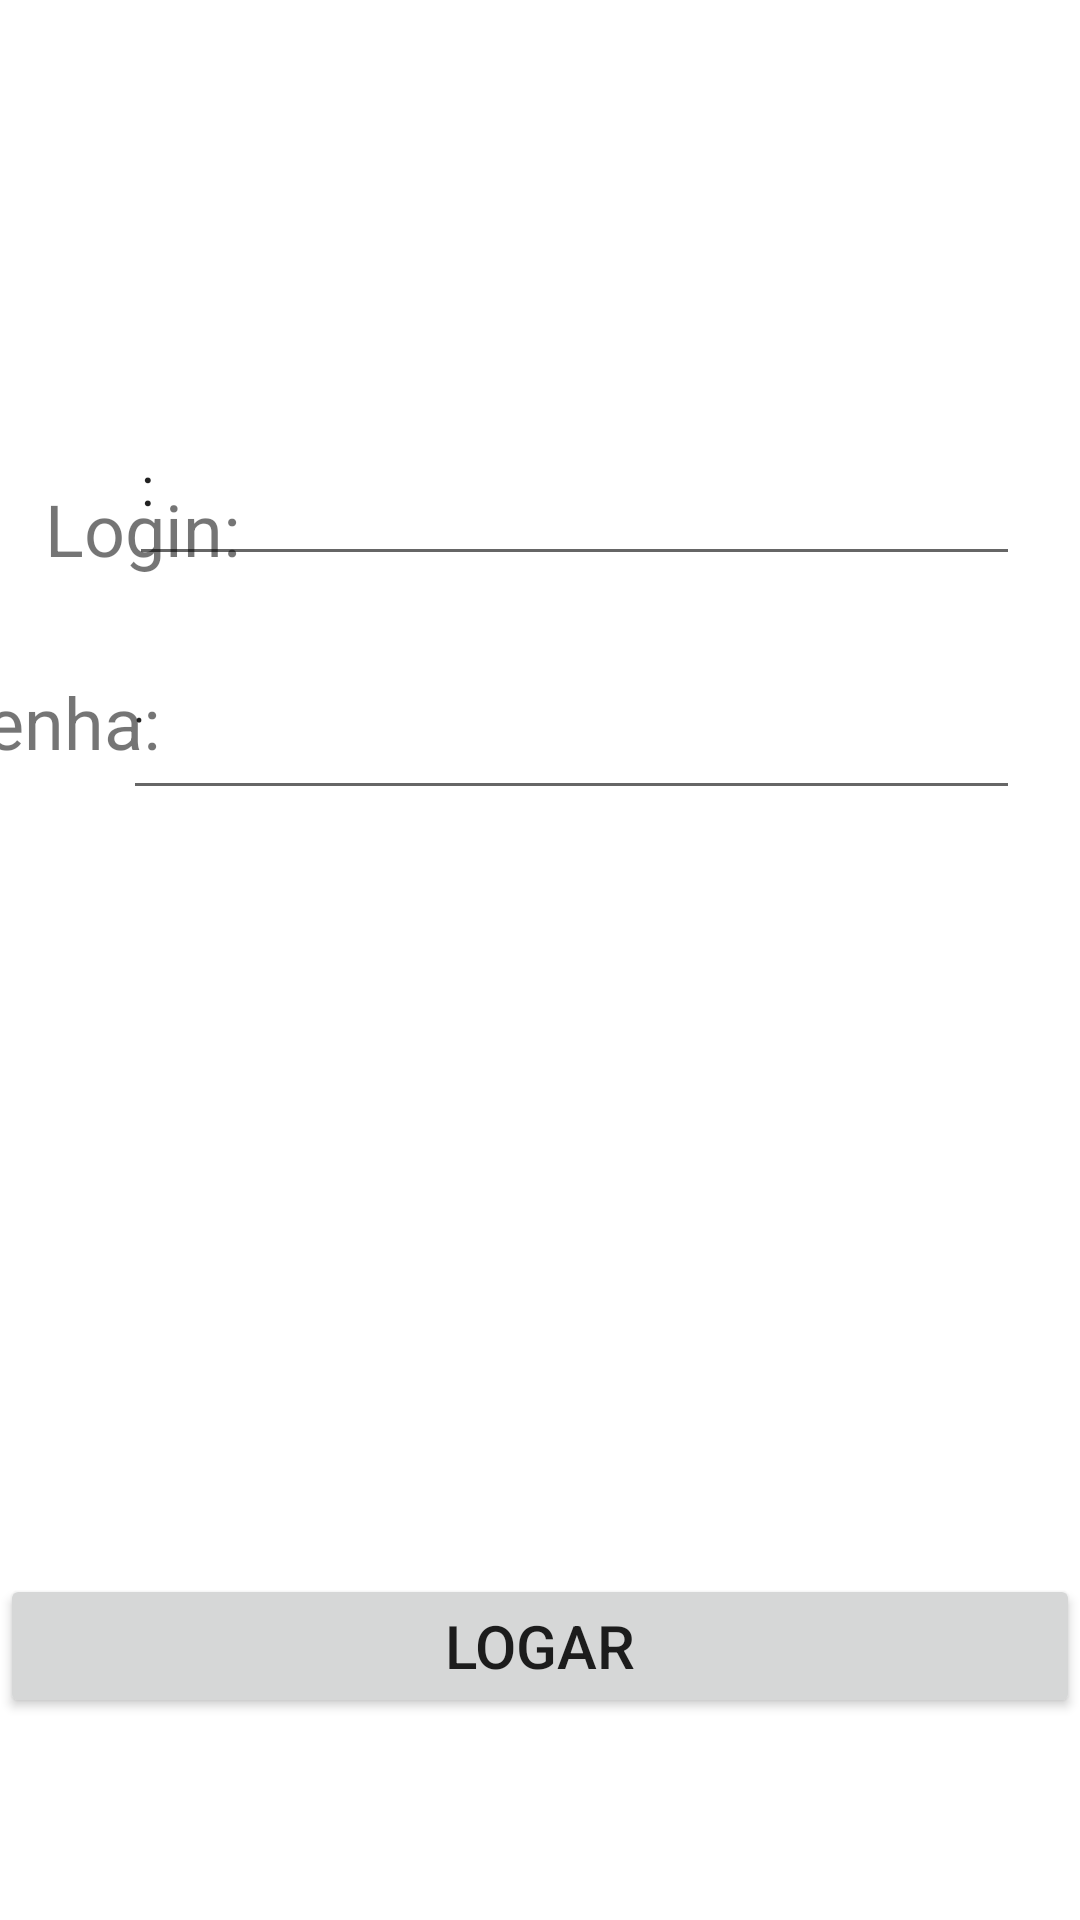

Reconstruct the res/layout file that produces this screen, plus the resources it refers to.
<!-- AndroidManifest.xml: application theme Theme.STEAM -->
<!-- res/layout/activity_main.xml -->
<?xml version="1.0" encoding="utf-8"?>
<androidx.constraintlayout.widget.ConstraintLayout xmlns:android="http://schemas.android.com/apk/res/android"
    xmlns:app="http://schemas.android.com/apk/res-auto"
    xmlns:tools="http://schemas.android.com/tools"
    android:layout_width="match_parent"
    android:layout_height="match_parent"
    android:onClick="logar"
    tools:context=".MainActivity">

    <Button
        android:id="@+id/button"
        android:layout_width="0dp"
        android:layout_height="wrap_content"
        android:onClick="logar"
        android:text="Logar"
        android:textSize="20sp"
        app:layout_constraintBottom_toBottomOf="parent"
        app:layout_constraintEnd_toEndOf="parent"
        app:layout_constraintHorizontal_bias="1.0"
        app:layout_constraintStart_toStartOf="parent"
        app:layout_constraintTop_toTopOf="parent"
        app:layout_constraintVertical_bias="0.886" />

    <EditText
        android:id="@+id/editTextTextEmailAddress"
        android:layout_width="297dp"
        android:layout_height="64dp"
        android:layout_marginStart="20dp"
        android:layout_marginLeft="20dp"
        android:layout_marginTop="128dp"
        android:layout_marginEnd="20dp"
        android:layout_marginRight="20dp"
        android:height="Login:"
        android:ems="10"
        android:inputType="textEmailAddress"
        android:text=":"
        app:layout_constraintEnd_toEndOf="parent"
        app:layout_constraintHorizontal_bias="1.0"
        app:layout_constraintStart_toStartOf="parent"
        app:layout_constraintTop_toTopOf="parent" />

    <EditText
        android:id="@+id/editTextTextPassword"
        android:layout_width="299dp"
        android:layout_height="63dp"
        android:layout_marginStart="20dp"
        android:layout_marginLeft="20dp"
        android:layout_marginTop="15dp"
        android:layout_marginEnd="20dp"
        android:layout_marginRight="20dp"
        android:height="Senha:"
        android:ems="10"
        android:inputType="textPassword"
        android:text=":"
        android:textSize="8sp"
        app:layout_constraintEnd_toEndOf="parent"
        app:layout_constraintHorizontal_bias="1.0"
        app:layout_constraintStart_toStartOf="parent"
        app:layout_constraintTop_toBottomOf="@+id/editTextTextEmailAddress" />

    <TextView
        android:id="@+id/textView5"
        android:layout_width="wrap_content"
        android:layout_height="wrap_content"
        android:layout_marginStart="15dp"
        android:layout_marginLeft="15dp"
        android:layout_marginTop="160dp"
        android:layout_marginEnd="20dp"
        android:layout_marginRight="20dp"
        android:text="Login:"
        android:textSize="24sp"
        app:layout_constraintEnd_toStartOf="@+id/editTextTextEmailAddress"
        app:layout_constraintHorizontal_bias="0.0"
        app:layout_constraintStart_toStartOf="parent"
        app:layout_constraintTop_toTopOf="parent" />

    <TextView
        android:id="@+id/textView6"
        android:layout_width="wrap_content"
        android:layout_height="wrap_content"
        android:layout_marginStart="15dp"
        android:layout_marginLeft="15dp"
        android:layout_marginTop="32dp"
        android:layout_marginEnd="20dp"
        android:layout_marginRight="20dp"
        android:text="Senha:"
        android:textSize="24sp"
        app:layout_constraintEnd_toStartOf="@+id/editTextTextEmailAddress"
        app:layout_constraintHorizontal_bias="0.538"
        app:layout_constraintStart_toStartOf="parent"
        app:layout_constraintTop_toBottomOf="@+id/textView5" />
</androidx.constraintlayout.widget.ConstraintLayout>
<!-- resources referenced by this layout -->
<resources>
  <style name="Theme.STEAM" parent="Theme.MaterialComponents.DayNight.DarkActionBar">
          
          <item name="colorPrimary">@color/purple_500</item>
          <item name="colorPrimaryVariant">@color/purple_700</item>
          <item name="colorOnPrimary">@color/white</item>
          
          <item name="colorSecondary">@color/teal_200</item>
          <item name="colorSecondaryVariant">@color/teal_700</item>
          <item name="colorOnSecondary">@color/black</item>
          
          <item name="android:statusBarColor" tools:targetApi="l">?attr/colorPrimaryVariant</item>
          
      </style>
  <!-- not gathered from this repository: default colours our renderer supplied (Android Studio template values) -->
  <color name="purple_500">#FF6200EE</color>
  <color name="purple_700">#FF3700B3</color>
  <color name="teal_200">#FF03DAC5</color>
  <color name="teal_700">#FF018786</color>
  <color name="black">#FF000000</color>
  <color name="white">#FFFFFFFF</color>
</resources>
